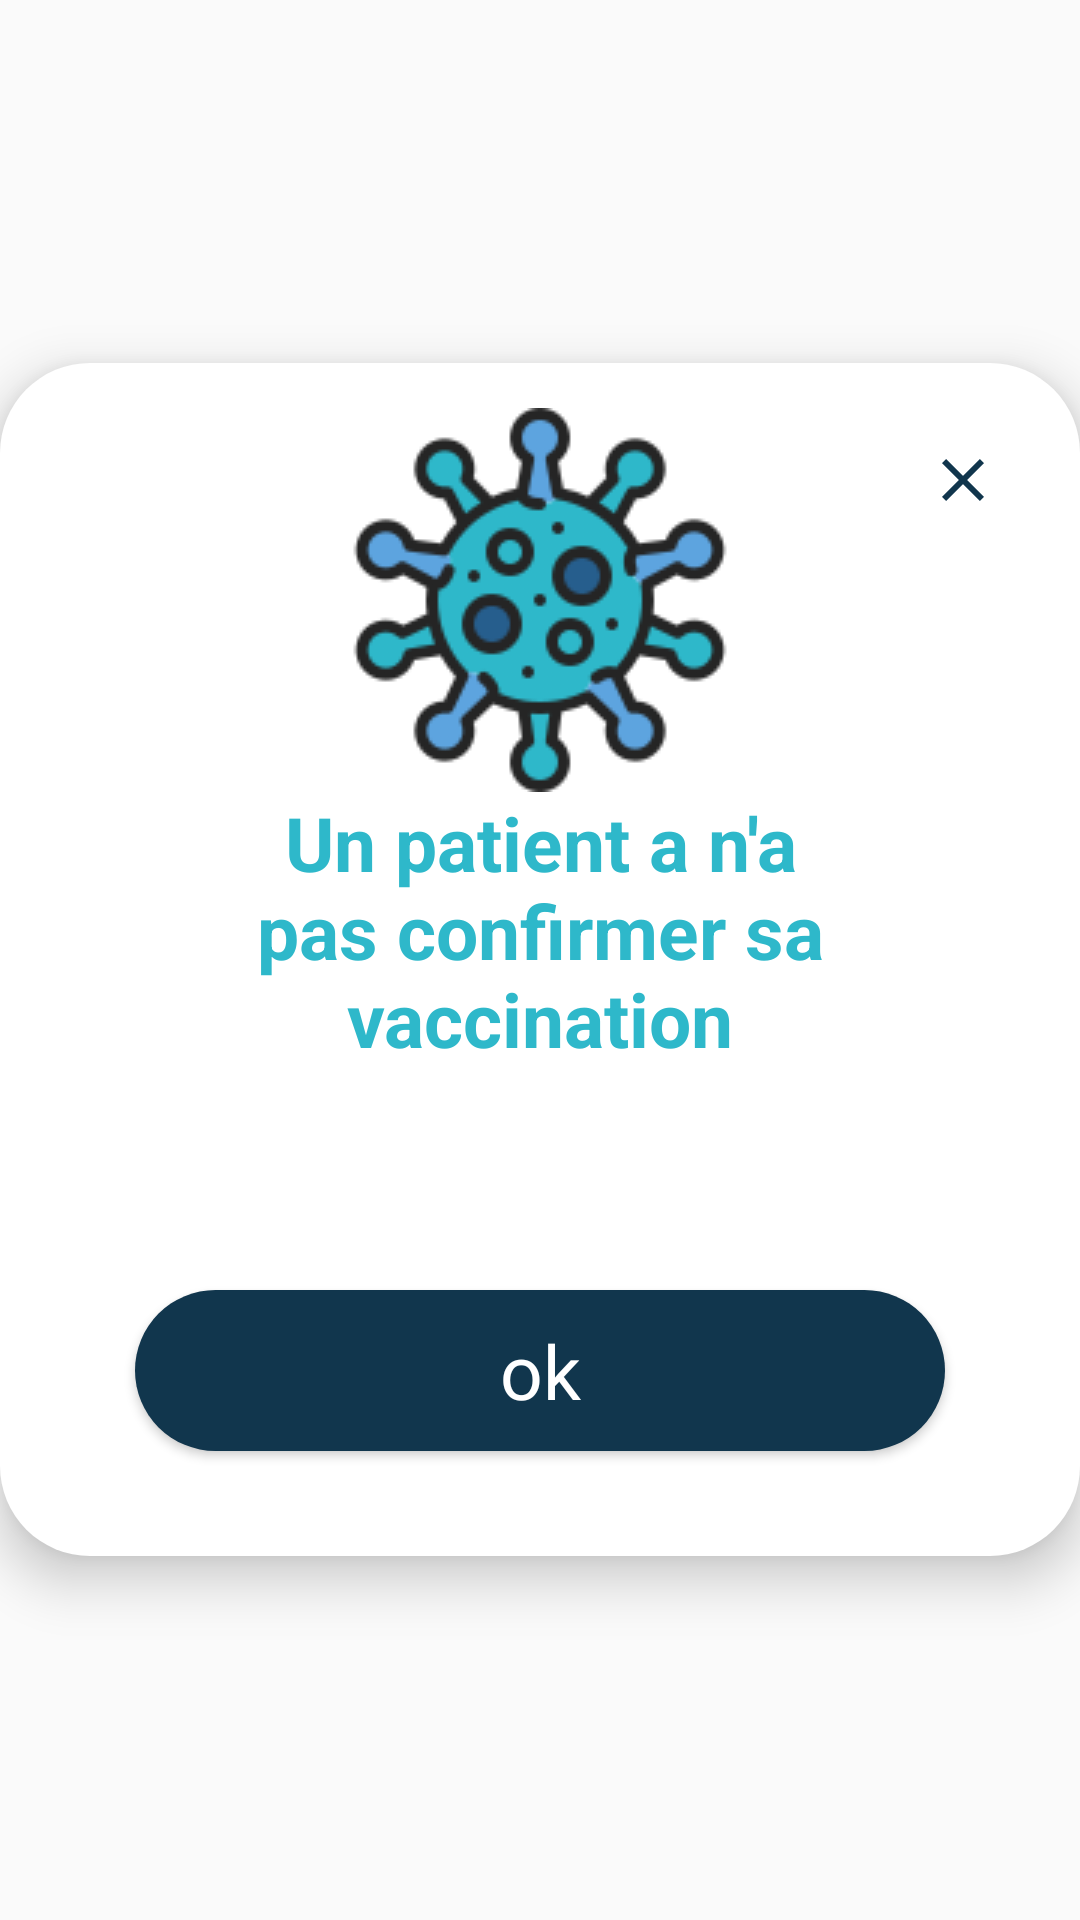

Write the Android layout XML for this screen, with the resource values it uses.
<!-- AndroidManifest.xml: application theme Theme.Fronttttttttttttttttttt -->
<!-- res/layout/activity_notif_admin.xml -->
<?xml version="1.0" encoding="utf-8"?>
<RelativeLayout
    xmlns:android="http://schemas.android.com/apk/res/android"
    xmlns:tools="http://schemas.android.com/tools"
    android:layout_width="match_parent"
    android:layout_height="match_parent"
    android:background="@color/none"
    xmlns:app="http://schemas.android.com/apk/res-auto"
    tools:context=".adminmenu"
    >

    <androidx.constraintlayout.widget.ConstraintLayout
        android:layout_width="wrap_content"
        android:layout_height="wrap_content"
        android:layout_centerInParent="true"
        android:background="@drawable/notification"
        android:elevation="10dp"
        android:minHeight="250dp"
        android:padding="15dp">

        <ImageButton
            android:id="@+id/close"
            android:layout_width="wrap_content"
            android:layout_height="wrap_content"
            android:backgroundTint="@color/none"
            android:minHeight="48dp"
            android:src="@drawable/ic_baseline_close_24"
            app:layout_constraintEnd_toEndOf="parent"
            tools:ignore="MissingConstraints,SpeakableTextPresentCheck"
            tools:layout_editor_absoluteY="15dp">

        </ImageButton>

        <ImageView
            android:id="@+id/imgC"
            android:layout_width="wrap_content"
            android:layout_height="wrap_content"
            android:src="@drawable/virus"
            app:layout_constraintEnd_toEndOf="parent"
            app:layout_constraintStart_toStartOf="parent"
            tools:ignore="MissingConstraints" />

        <TextView
            android:id="@+id/textV"
            android:layout_width="match_parent"
            android:layout_height="wrap_content"
            android:layout_marginHorizontal="30dp"
            android:gravity="center"
            android:text="Un patient a n'a pas confirmer sa vaccination"
            android:textColor="@color/blueB"
            android:textSize="25dp"
            android:textStyle="bold"
            app:layout_constraintEnd_toEndOf="parent"
            app:layout_constraintStart_toStartOf="parent"
            app:layout_constraintTop_toBottomOf="@+id/imgC" />

        <TextView
            android:id="@+id/num"
            android:layout_width="wrap_content"
            android:layout_height="wrap_content"
            android:fontFamily="@font/poppins_semibold"
            android:gravity="center"
            android:text=" "
            android:layout_marginVertical="10dp"
            android:textAlignment="center"
            android:textColor="@color/bleufoncé"
            android:textSize="28dp"
            app:layout_constraintEnd_toEndOf="parent"
            app:layout_constraintStart_toStartOf="parent"
            app:layout_constraintTop_toBottomOf="@+id/textV" />

        <View
            android:id="@+id/divider"
            android:layout_width="0dp"
            android:layout_height="100dp"
            app:layout_constraintBottom_toBottomOf="parent"
            app:layout_constraintEnd_toEndOf="parent"
            app:layout_constraintStart_toStartOf="parent"
            app:layout_constraintTop_toBottomOf="@+id/num" />

        <Button
            android:id="@+id/ok"
            android:layout_width="match_parent"
            android:layout_height="wrap_content"
            android:gravity="center"
            android:background="@drawable/bouton"
            android:fontFamily="@font/poppins_semibold"
            android:paddingVertical="10dp"
            android:text="ok"
            android:textAllCaps="false"
            android:textColor="@color/white"
            android:layout_marginHorizontal="30dp"
            android:textSize="25dp"
            android:layout_marginBottom="20dp"
            app:layout_constraintBottom_toBottomOf="parent"
            app:layout_constraintStart_toStartOf="parent"
            app:layout_constraintEnd_toEndOf="parent"/>




    </androidx.constraintlayout.widget.ConstraintLayout>
</RelativeLayout>
<!-- resources referenced by this layout -->
<resources>
  <color name="blueB">#2EB8CA</color>
  <color name="none">#00AEBDD1</color>
  <color name="white">#FFFFFFFF</color>
  <!-- drawable bouton (drawable) -->
  <?xml version="1.0" encoding="utf-8"?>
  <shape xmlns:android="http://schemas.android.com/apk/res/android">
      <corners  android:radius="30dp"/>
      <solid android:color="@color/bleufoncé"></solid>
  </shape>
  <!-- drawable ic_baseline_close_24 (drawable) -->
  <vector android:height="24dp" android:tint="#11364D"
      android:viewportHeight="24" android:viewportWidth="24"
      android:width="24dp" xmlns:android="http://schemas.android.com/apk/res/android">
      <path android:fillColor="@android:color/white" android:pathData="M19,6.41L17.59,5 12,10.59 6.41,5 5,6.41 10.59,12 5,17.59 6.41,19 12,13.41 17.59,19 19,17.59 13.41,12z"/>
  </vector>
  <!-- drawable notification (drawable) -->
  <?xml version="1.0" encoding="utf-8"?>
  <shape xmlns:android="http://schemas.android.com/apk/res/android">
  
      <corners  android:radius="30dp"/>
      <solid android:color="@color/white"></solid>
  
  </shape>
  <!-- drawable virus: png bitmap (drawable, 19919 bytes) -->
  <style name="Theme.Fronttttttttttttttttttt" parent="Theme.AppCompat.Light.NoActionBar">
          
          <item name="colorPrimary">@color/bleufoncé</item>
          <item name="colorPrimaryVariant">@color/bleufoncé</item>
          <item name="colorOnPrimary">@color/white</item>
          
          <item name="colorSecondary">@color/teal_200</item>
          <item name="colorSecondaryVariant">@color/teal_700</item>
          <item name="colorOnSecondary">@color/black</item>
          
          <item name="android:statusBarColor" tools:targetApi="l">?attr/colorPrimaryVariant</item>
          
  
      </style>
  <color name="teal_200">#FF03DAC5</color>
  <color name="teal_700">#FF018786</color>
  <color name="black">#FF000000</color>
</resources>
